Photos from the image-classification dataset "data" in the GitHub repository Anshu-b/rover-mission-control. Its 3 classes are: carpet, soil, wood.

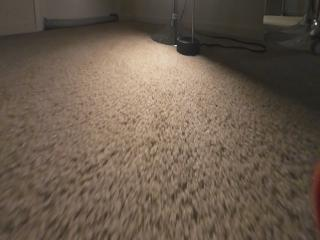
Label: carpet

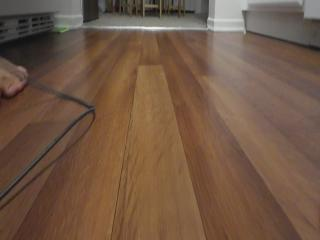
Label: wood

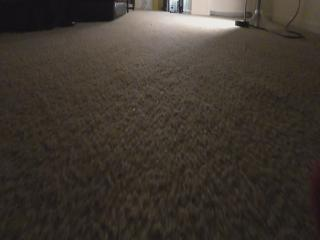
Label: carpet

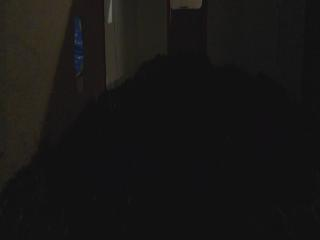
Label: soil

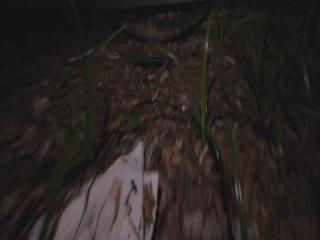
Label: soil

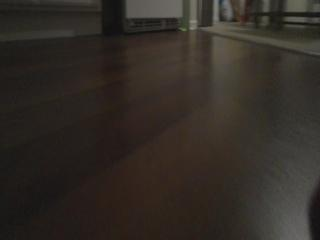
Label: wood
